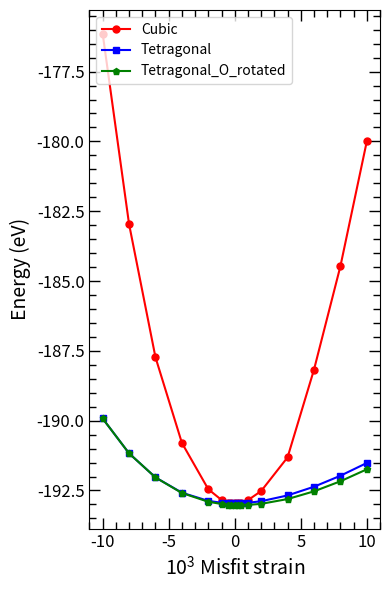

Reproduce this figure in Python.
import matplotlib.pyplot as plt

# Данные
a_lat_cubic = [-0.1, -0.08, -0.06, -0.04, -0.02, -0.01, -0.005, -0.0025,
               0.000, 0.0025, 0.005, 0.01, 0.02, 0.04, 0.06, 0.08, 0.1]
Energy_cubic = [-176.13861224, -182.96187228, -187.73076959, -190.79619670,
                -192.45563744, -192.83808319, -192.92993438, -192.95247470,
                -192.95985316, -192.95257867, -192.93093282, -192.84608843,
                -192.52011370, -191.31429891, -188.17652082, -184.47362948,
                -180.0]

a_lat_tetragonal = [-0.1, -0.08, -0.06, -0.04, -0.02, -0.01, -0.005, -0.0025,
                    0.000, 0.0025, 0.005, 0.01, 0.02, 0.04, 0.06, 0.08, 0.1]
Energy_tetragonal = [-189.92190168, -191.17027311, -192.03179338, -192.57914667,
                     -192.87179699, -192.93891976, -192.95460574, -192.95853671,
                     -192.959852, -192.95858789, -192.95488890, -192.94020123,
                     -192.88429051, -192.67697761, -192.36562973, -191.97235611,
                     -191.51477876]

a_lat_tetr_FM_O_rotation = [-0.1, -0.08, -0.06, -0.04, -0.02, -0.01, -0.005, -0.0025,
                            0.000, 0.0025, 0.005, 0.01, 0.02, 0.04, 0.06, 0.08, 0.1]
Energy_tetr_FM_O_rotation = [-189.92190159, -191.17027297, -192.03222787, -192.58934934,
                             -192.90301893, -192.98382089, -193.00695592, -193.01476125,
                             -193.02007502, -193.02279596, -193.02321415, -193.01684656,
                             -192.97825432, -192.80659744, -192.53042054, -192.17013068,
                             -191.74208233]

a_lat_cubic = [x * 1e2 for x in a_lat_cubic]
a_lat_tetragonal = [x * 1e2 for x in a_lat_tetragonal]
a_lat_tetr_FM_O_rotation = [x * 1e2 for x in a_lat_tetr_FM_O_rotation]

plt.figure(figsize=(4, 6))  # 4x6 дюймов

plt.plot(a_lat_cubic, Energy_cubic, 'r-', marker='o', markersize=5, label='Cubic')
plt.plot(a_lat_tetragonal, Energy_tetragonal, 'b-', marker='s', markersize=5, label='Tetragonal')
plt.plot(a_lat_tetr_FM_O_rotation, Energy_tetr_FM_O_rotation, 'g-', marker='p', markersize=5,
         label='Tetragonal_O_rotated')

plt.xlabel(r'$\mathregular{10^3}$ Misfit strain', fontsize=14)
plt.ylabel('Energy (eV)', fontsize=14)

plt.minorticks_on()

plt.tick_params(
    axis='both',
    which='both',
    direction='in',
    length=8,
    width=1,
    top=True,
    right=True
)

plt.tick_params(
    axis='both',
    which='minor',
    direction='in',
    length=5,
    width=1,
    top=True,
    right=True
)

plt.xticks(fontsize=12)
plt.yticks(fontsize=12)

# Add draggable legend
legend = plt.legend(loc='upper left')
legend.set_draggable(True)

# Optimize layout
plt.tight_layout()

# Display the plot
plt.show(block=True)